38-way image classification set "60_20_20segmented" from GitHub (Sanjana-aravindan/Plant-leaf-disease-classification); label vocabulary: apple frogeye spot, apple scab, apple cedar apple rust, apple healthy, blueberry healthy, cherry powdery mildew, cherry healthy, corn cercospora gray leaf spot, corn common rust, corn northern leaf blight, corn healthy, grape black rot, grape esca black measles, grape leaf blight isariopsis leaf spot markers, grape healthy, orange huanglongbing citrus greening, peach bacterial spot, peach healthy, bell pepper bacterial spot, bell pepper healthy, potato early blight, potato late blight, potato healthy, raspberry healthy, soybean healthy, squash powdery mildew, strawberry leaf scorch, strawberry healthy, tomato bacterial spot, tomato early blight, tomato late blight, tomato leaf mold, tomato septoria leaf spot, tomato two-spotted spider mite, tomato target spot, tomato yellow leaf curl virus, tomato mosaic virus, tomato healthy.

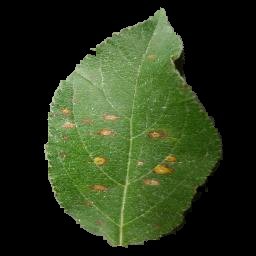
Label: apple cedar apple rust

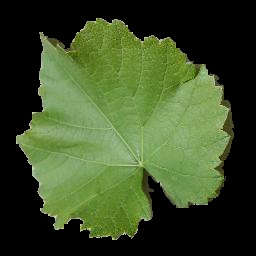
Label: grape healthy

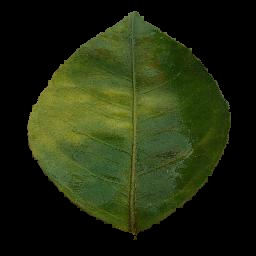
Label: orange huanglongbing citrus greening

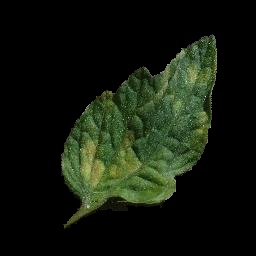
Label: tomato leaf mold

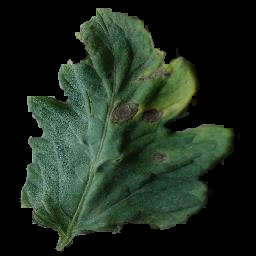
Label: tomato early blight

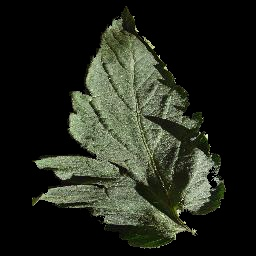
Label: tomato healthy
